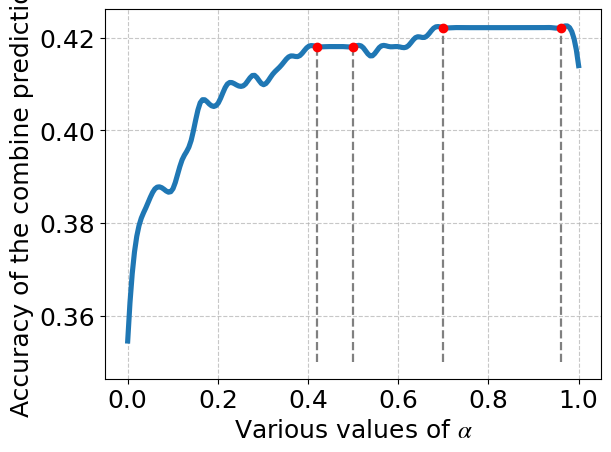

This figure's Python source:
import matplotlib.pyplot as plt
import numpy as np
from scipy.interpolate import make_interp_spline

fontsize = 18
plt.rcParams["font.family"] = "Times New Roman"
# plt.rcParams['text.usetex'] = True
plt.rcParams["mathtext.fontset"] = "stix"
plt.rc("font", size=fontsize)
x_values = [
    0.0,
    0.02,
    0.04,
    0.06,
    0.08,
    0.1,
    0.12,
    0.14,
    0.16,
    0.18,
    0.2,
    0.22,
    0.24,
    0.26,
    0.28,
    0.3,
    0.32,
    0.34,
    0.36,
    0.38,
    0.4,
    0.42,
    0.44,
    0.46,
    0.48,
    0.5,
    0.52,
    0.54,
    0.56,
    0.58,
    0.6,
    0.62,
    0.64,
    0.66,
    0.68,
    0.7,
    0.72,
    0.74,
    0.76,
    0.78,
    0.8,
    0.82,
    0.84,
    0.86,
    0.88,
    0.9,
    0.92,
    0.94,
    0.96,
    0.98,
    1.0,
]
y_values = [
    0.35450819672131145,
    0.3770491803278688,
    0.3831967213114754,
    0.38729508196721313,
    0.38729508196721313,
    0.38729508196721313,
    0.39344262295081966,
    0.3975409836065574,
    0.4057377049180328,
    0.4057377049180328,
    0.4057377049180328,
    0.4098360655737705,
    0.4098360655737705,
    0.4098360655737705,
    0.41188524590163933,
    0.4098360655737705,
    0.41188524590163933,
    0.4139344262295082,
    0.41598360655737704,
    0.41598360655737704,
    0.4180327868852459,
    0.4180327868852459,
    0.4180327868852459,
    0.4180327868852459,
    0.4180327868852459,
    0.4180327868852459,
    0.4180327868852459,
    0.41598360655737704,
    0.4180327868852459,
    0.4180327868852459,
    0.4180327868852459,
    0.4180327868852459,
    0.42008196721311475,
    0.42008196721311475,
    0.42213114754098363,
    0.42213114754098363,
    0.42213114754098363,
    0.42213114754098363,
    0.42213114754098363,
    0.42213114754098363,
    0.42213114754098363,
    0.42213114754098363,
    0.42213114754098363,
    0.42213114754098363,
    0.42213114754098363,
    0.42213114754098363,
    0.42213114754098363,
    0.42213114754098363,
    0.42213114754098363,
    0.42213114754098363,
    0.4139344262295082,
]
plt.xlabel(r"Various values of $\alpha$", fontsize=fontsize)
plt.ylabel("Accuracy of the combine prediction", fontsize=fontsize)
model = make_interp_spline(x_values, y_values)
# for i in range(len(x_values)):
#     print(x_values[i], y_values[i])

# smooth the curve
xs = np.linspace(0, 1, 200)
ys = model(xs)
# 计算 y 的一阶导数
dydx = np.gradient(y_values, x_values)
turning_points = np.where(np.diff(np.sign(dydx)))[0]
# print(f"turning_points: {turning_points}")
# 将转折点突出显示
turning_points_x = [0.42, 0.5, 0.7, 0.96]
turning_points_y = [
    0.4180327868852459,
    0.4180327868852459,
    0.42213114754098363,
    0.42213114754098363,
]
ymin = min(y_values)


plt.grid(True, linestyle="--", alpha=0.7)
plt.plot(xs, ys, linewidth=3.7)
for i in range(len(turning_points_x)):
    plt.plot(
        [turning_points_x[i], turning_points_x[i]],
        [0.35, turning_points_y[i]],
        color="gray",
        linestyle="--",
        linewidth=1.6,
    )
plt.scatter(
    turning_points_x, turning_points_y, color="red", label="Turning points", zorder=10
)
plt.savefig(f"./alpha_curve_linear.pdf", format="pdf", bbox_inches="tight")
plt.show()
# print(f"calculating alpha done: best alpha {(best_alpha+best_alpha_last)/2 }; combine pred: {best_correct/len(S_sy)}")
plt.close()
